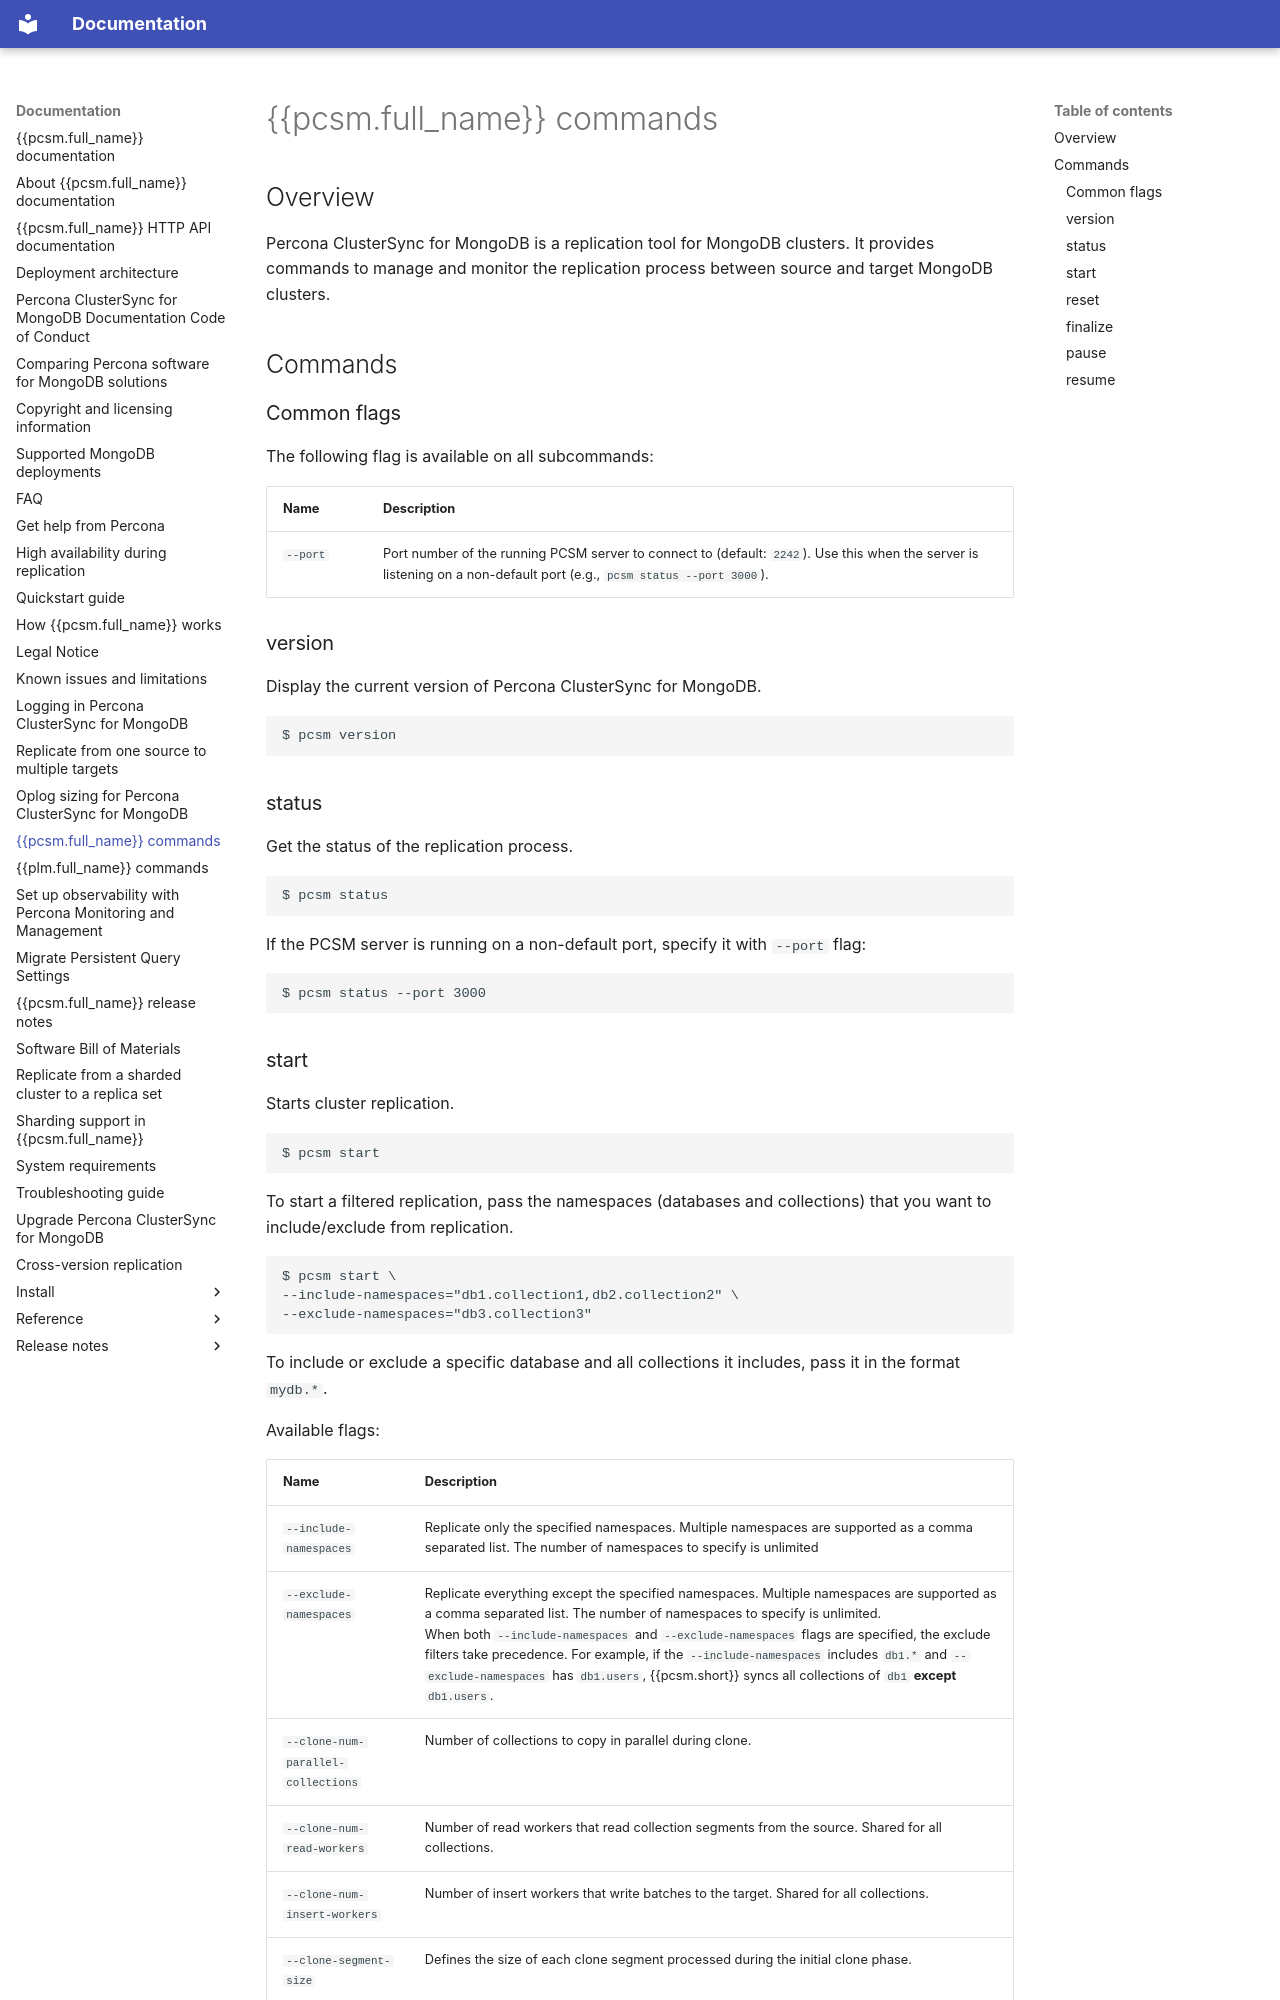

repository: percona/pcsm-docs · page: pcsm-commands/index.html · generator: mkdocs

# {{pcsm.full_name}} commands

## Overview

Percona ClusterSync for MongoDB is a replication tool for MongoDB clusters. It provides commands to manage and monitor the replication process between source and target MongoDB clusters.

## Commands

### Common flags

The following flag is available on all subcommands:

| Name     | Description                                                                                                                                                            |
| -------- | ---------------------------------------------------------------------------------------------------------------------------------------------------------------------- |
| `--port` | Port number of the running PCSM server to connect to (default: `2242`). Use this when the server is listening on a non-default port (e.g., `pcsm status --port 3000`). |


### version

Display the current version of Percona ClusterSync for MongoDB.

```{.bash data-prompt="$"$}
$ pcsm version
```

### status

Get the status of the replication process.

```{.bash data-prompt="$"$}
$ pcsm status
```

If the PCSM server is running on a non-default port, specify it with `--port` flag:

```{.bash data-prompt="$"$}
$ pcsm status --port 3000
```
